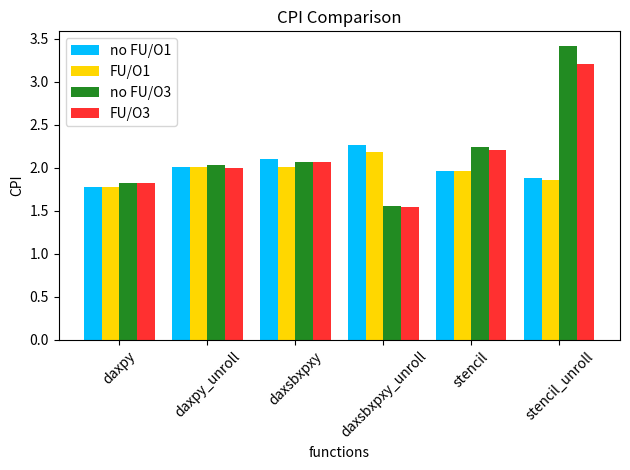

Python code for this plot: (Note: this script raises an exception after producing the figure.)
import matplotlib.pyplot as plt
import numpy as np
import os

# 数据
functions = ['daxpy', 'daxpy_unroll', 'daxsbxpxy', 'daxsbxpxy_unroll', 'stencil', 'stencil_unroll']
cpi_no_fu_o1 = [1.777764, 2.004756, 2.09647, 2.26635, 1.962359, 1.886007]
cpi_with_fu_o1 = [1.777739, 2.004756, 2.013156, 2.186898, 1.962359, 1.859714]
cpi_no_fu_o3 = [1.823947, 2.033501, 2.062701, 1.552187, 2.239337, 3.414568]
cpi_with_fu_o3 = [1.823947, 1.995404, 2.062701, 1.539059, 2.208287, 3.201089]

# 条形图参数
x = np.arange(len(functions))  # 函数索引
width = 0.2  # 条形宽度

# 绘制条形图
plt.bar(x - 1.5 * width, cpi_no_fu_o1, width, label='no FU/O1', color='#00BFFF')
plt.bar(x - 0.5 * width, cpi_with_fu_o1, width, label='FU/O1', color='#FFD700')
plt.bar(x + 0.5 * width, cpi_no_fu_o3, width, label='no FU/O3', color='#228B22')
plt.bar(x + 1.5 * width, cpi_with_fu_o3, width, label='FU/O3', color='#FF3030')

# 添加标签和标题
plt.xlabel('functions')
plt.ylabel('CPI')
plt.title('CPI Comparison')
plt.xticks(x, functions, rotation=45)
plt.legend()

# 显示图表
plt.tight_layout()
img_path = os.path.join(os.path.dirname(os.path.abspath(__file__)), 'images', 'fu_cpi_comparison.png')
plt.savefig(img_path)